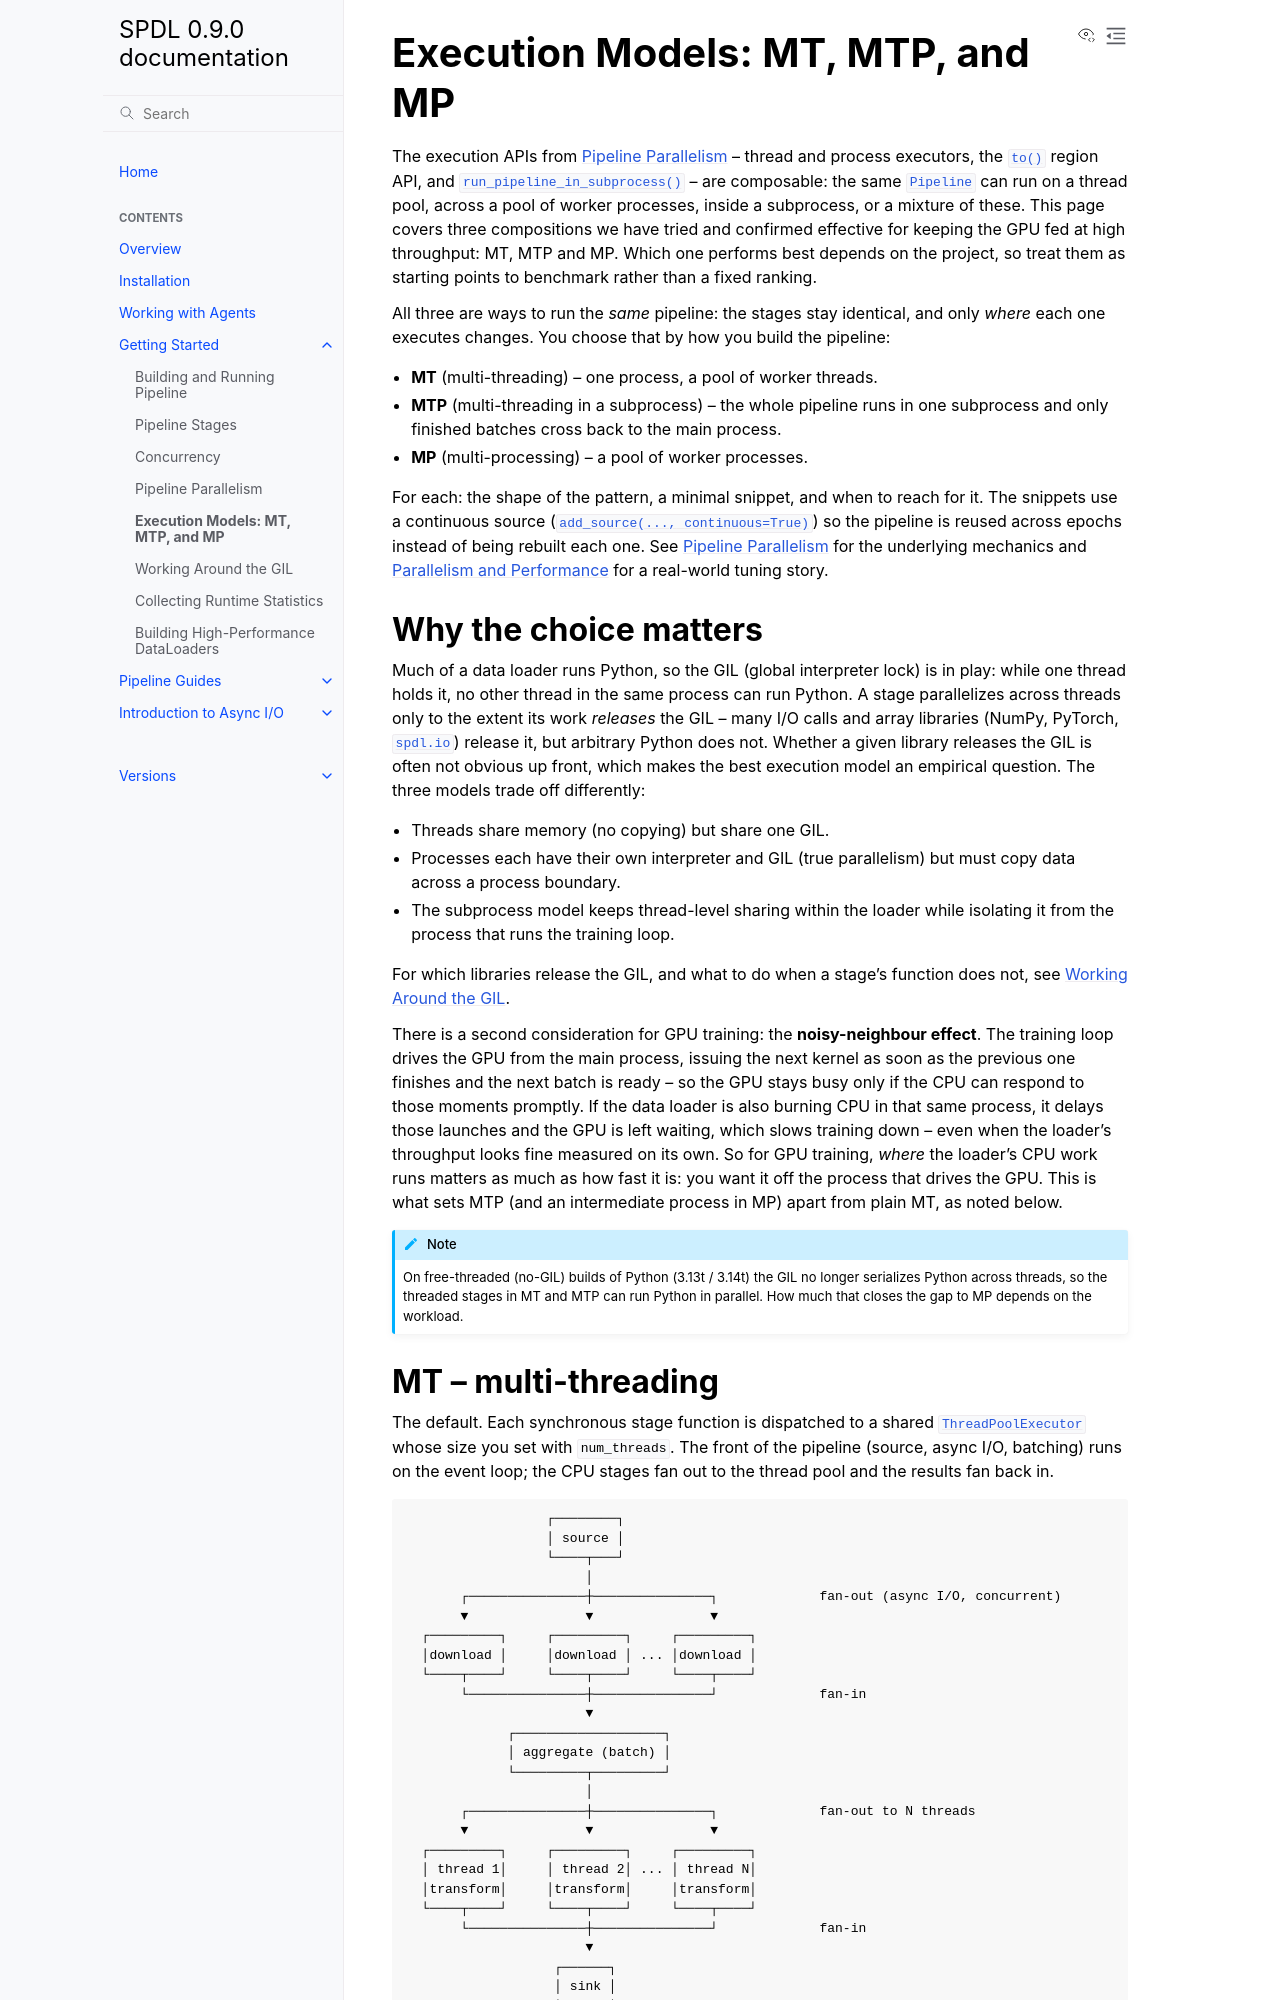

repository: facebookresearch/spdl · page: main/getting_started/execution_models.html · generator: sphinx

.. _execution-models:

Execution Models: MT, MTP, and MP
=================================

.. currentmodule:: spdl.pipeline

The execution APIs from :ref:`pipeline-parallelism` -- thread and process
executors, the :py:meth:`~spdl.pipeline.PipelineBuilder.to` region API, and
:py:func:`~spdl.pipeline.run_pipeline_in_subprocess` -- are composable: the same
:py:class:`Pipeline` can run on a thread pool, across a pool of worker processes,
inside a subprocess, or a mixture of these. This page covers three compositions
we have tried and confirmed effective for keeping the GPU fed at high throughput:
MT, MTP and MP. Which one performs best depends on the project, so treat them as
starting points to benchmark rather than a fixed ranking.

All three are ways to run the *same* pipeline: the stages stay identical, and
only *where* each one executes changes. You choose that by how you build the
pipeline:

- **MT** (multi-threading) -- one process, a pool of worker threads.
- **MTP** (multi-threading in a subprocess) -- the whole pipeline runs in one
  subprocess and only finished batches cross back to the main process.
- **MP** (multi-processing) -- a pool of worker processes.

For each: the shape of the pattern, a minimal snippet, and when to reach for it.
The snippets use a continuous source
(:py:meth:`add_source(..., continuous=True) <spdl.pipeline.PipelineBuilder.add_source>`)
so the pipeline is reused across epochs instead of being rebuilt each one. See
:ref:`pipeline-parallelism` for the underlying mechanics and
:ref:`parallelism-performance` for a real-world tuning story.

Why the choice matters
----------------------

Much of a data loader runs Python, so the GIL (global interpreter lock) is in
play: while one thread holds it, no other thread in the same process can run
Python. A stage parallelizes across threads only to the extent its work
*releases* the GIL -- many I/O calls and array libraries (NumPy, PyTorch,
:py:mod:`spdl.io`) release it, but arbitrary Python does not. Whether a given
library releases the GIL is often not obvious up front, which makes the best
execution model an empirical question. The three models trade off differently:

- Threads share memory (no copying) but share one GIL.
- Processes each have their own interpreter and GIL (true parallelism) but must
  copy data across a process boundary.
- The subprocess model keeps thread-level sharing within the loader while
  isolating it from the process that runs the training loop.

For which libraries release the GIL, and what to do when a stage's function does
not, see :ref:`working-around-the-gil`.

There is a second consideration for GPU training: the **noisy-neighbour
effect**. The training loop drives the GPU from the main process, issuing the
next kernel as soon as the previous one finishes and the next batch is ready -- so
the GPU stays busy only if the CPU can respond to those moments promptly. If the
data loader is also burning CPU in that same process, it delays those launches and
the GPU is left waiting, which slows training down -- even when the loader's
throughput looks fine measured on its own. So for GPU training, *where* the
loader's CPU work runs matters as much as how fast it is: you want it off the
process that drives the GPU. This is what sets MTP (and an intermediate process in
MP) apart from plain MT, as noted below.

.. note::

   On free-threaded (no-GIL) builds of Python (3.13t / 3.14t) the GIL no longer
   serializes Python across threads, so the threaded stages in MT and MTP can
   run Python in parallel. How much that closes the gap to MP depends on the
   workload.
